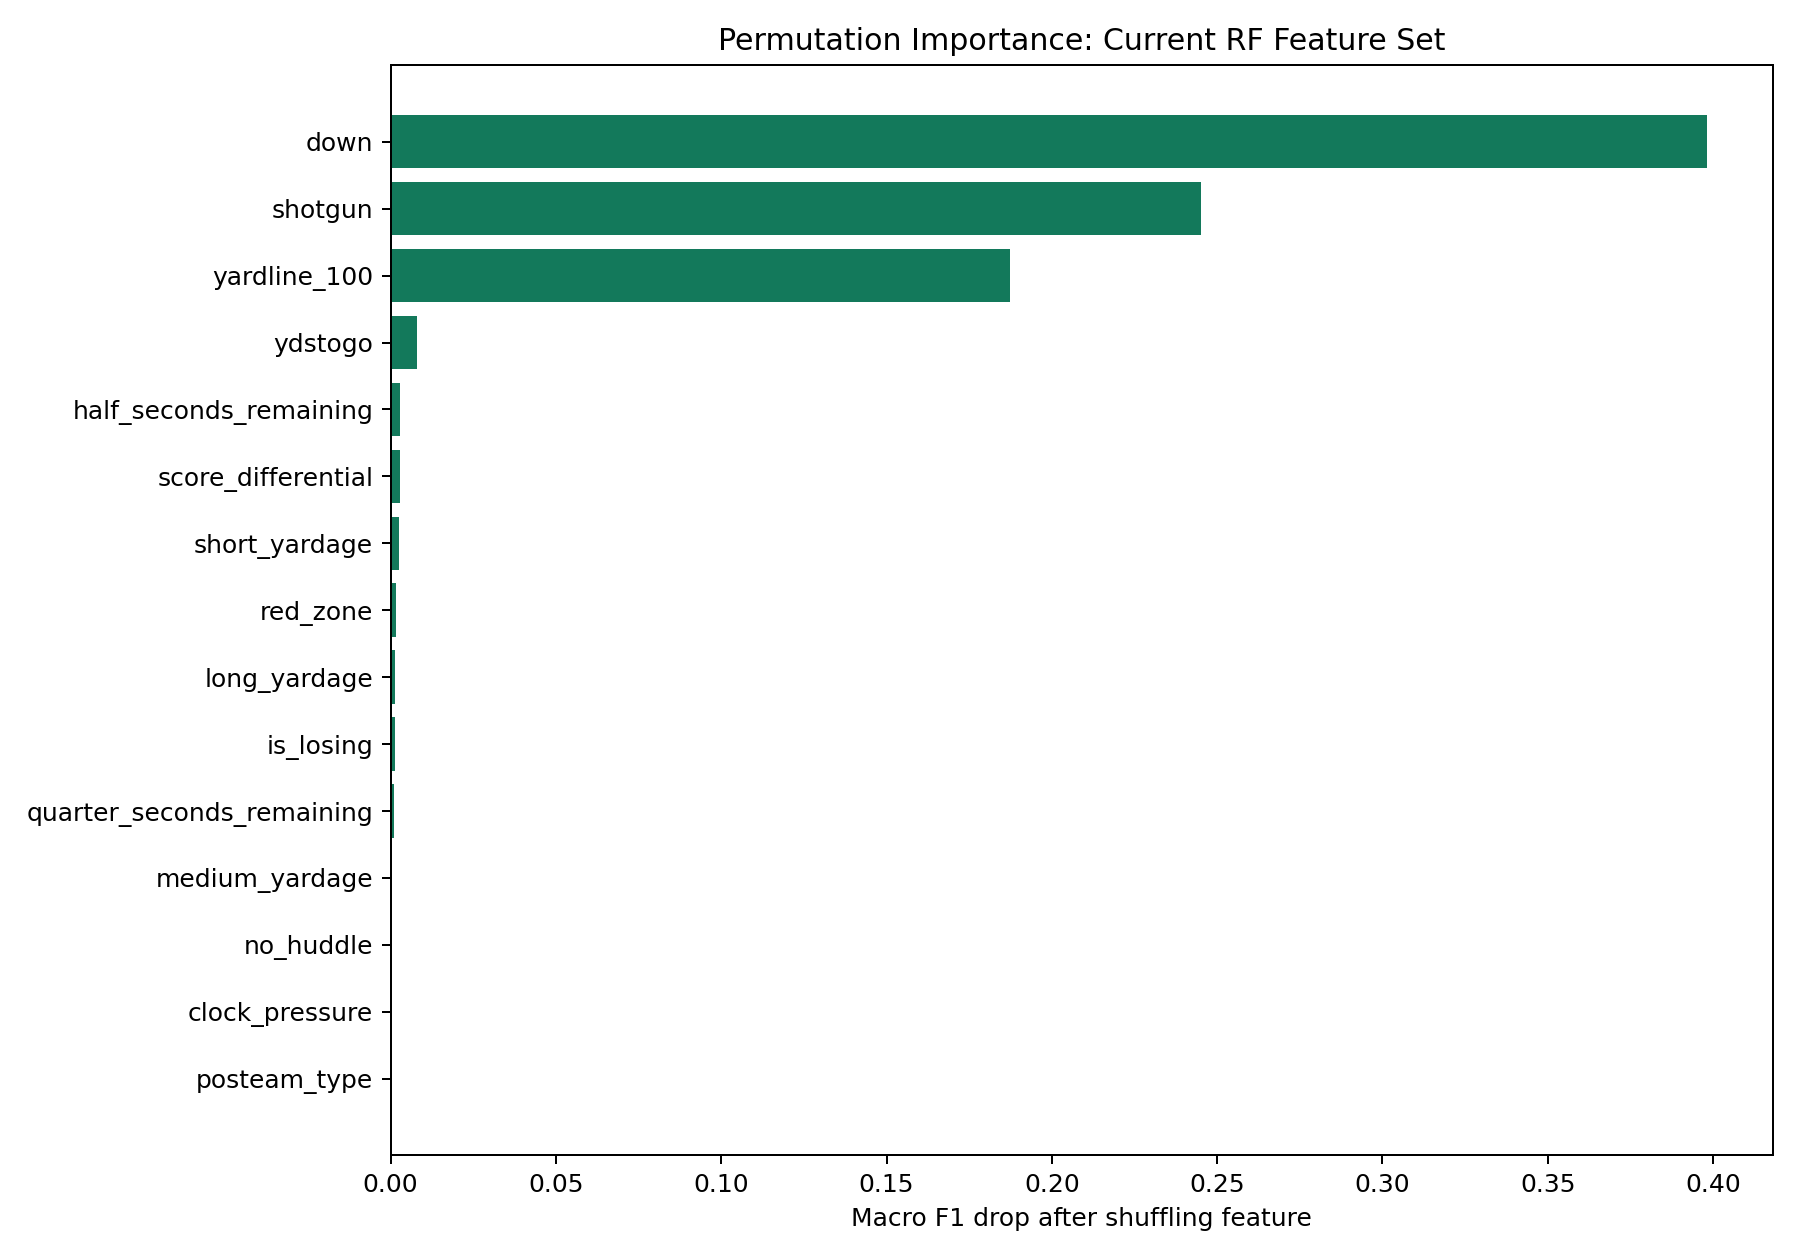

Data behind this chart, as committed beside it:
feature, baseline_macro_f1, permuted_macro_f1, macro_f1_drop
down, 0.8176, 0.4194, 0.3982
shotgun, 0.8176, 0.5726, 0.2451
yardline_100, 0.8176, 0.6302, 0.1875
ydstogo, 0.8176, 0.8095, 0.008095
half_seconds_remaining, 0.8176, 0.8149, 0.002762
score_differential, 0.8176, 0.815, 0.002674
short_yardage, 0.8176, 0.8152, 0.00244
red_zone, 0.8176, 0.8161, 0.001493
long_yardage, 0.8176, 0.8162, 0.001411
is_losing, 0.8176, 0.8165, 0.001175
quarter_seconds_remaining, 0.8176, 0.8167, 0.0008949
medium_yardage, 0.8176, 0.8171, 0.0005527
no_huddle, 0.8176, 0.8172, 0.0004837
clock_pressure, 0.8176, 0.8172, 0.0004737
posteam_type, 0.8176, 0.8172, 0.0004029
quarter, 0.8176, 0.8176, 4.94821997215622e-05
season, 0.8176, 0.8176, 0.0
late_game, 0.8176, 0.8177, -8.190644740857511e-05
goal_to_go, 0.8176, 0.8178, -0.0001384
quarter_half, 0.8176, 0.8179, -0.0002482
defteam, 0.8176, 0.8179, -0.0002565
posteam_timeouts_remaining, 0.8176, 0.8181, -0.0004456
game_seconds_remaining, 0.8176, 0.8181, -0.0005059
defteam_timeouts_remaining, 0.8176, 0.8184, -0.0007533
